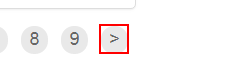
Task: Dispatcher Process under Generate yearly report for vendor using UIPath Robotic Enterprise Framework
Workflow: GetTransactionData

Step 1: find the link '>' in window 'ACME System 1 - Work Items' (chrome.exe)
